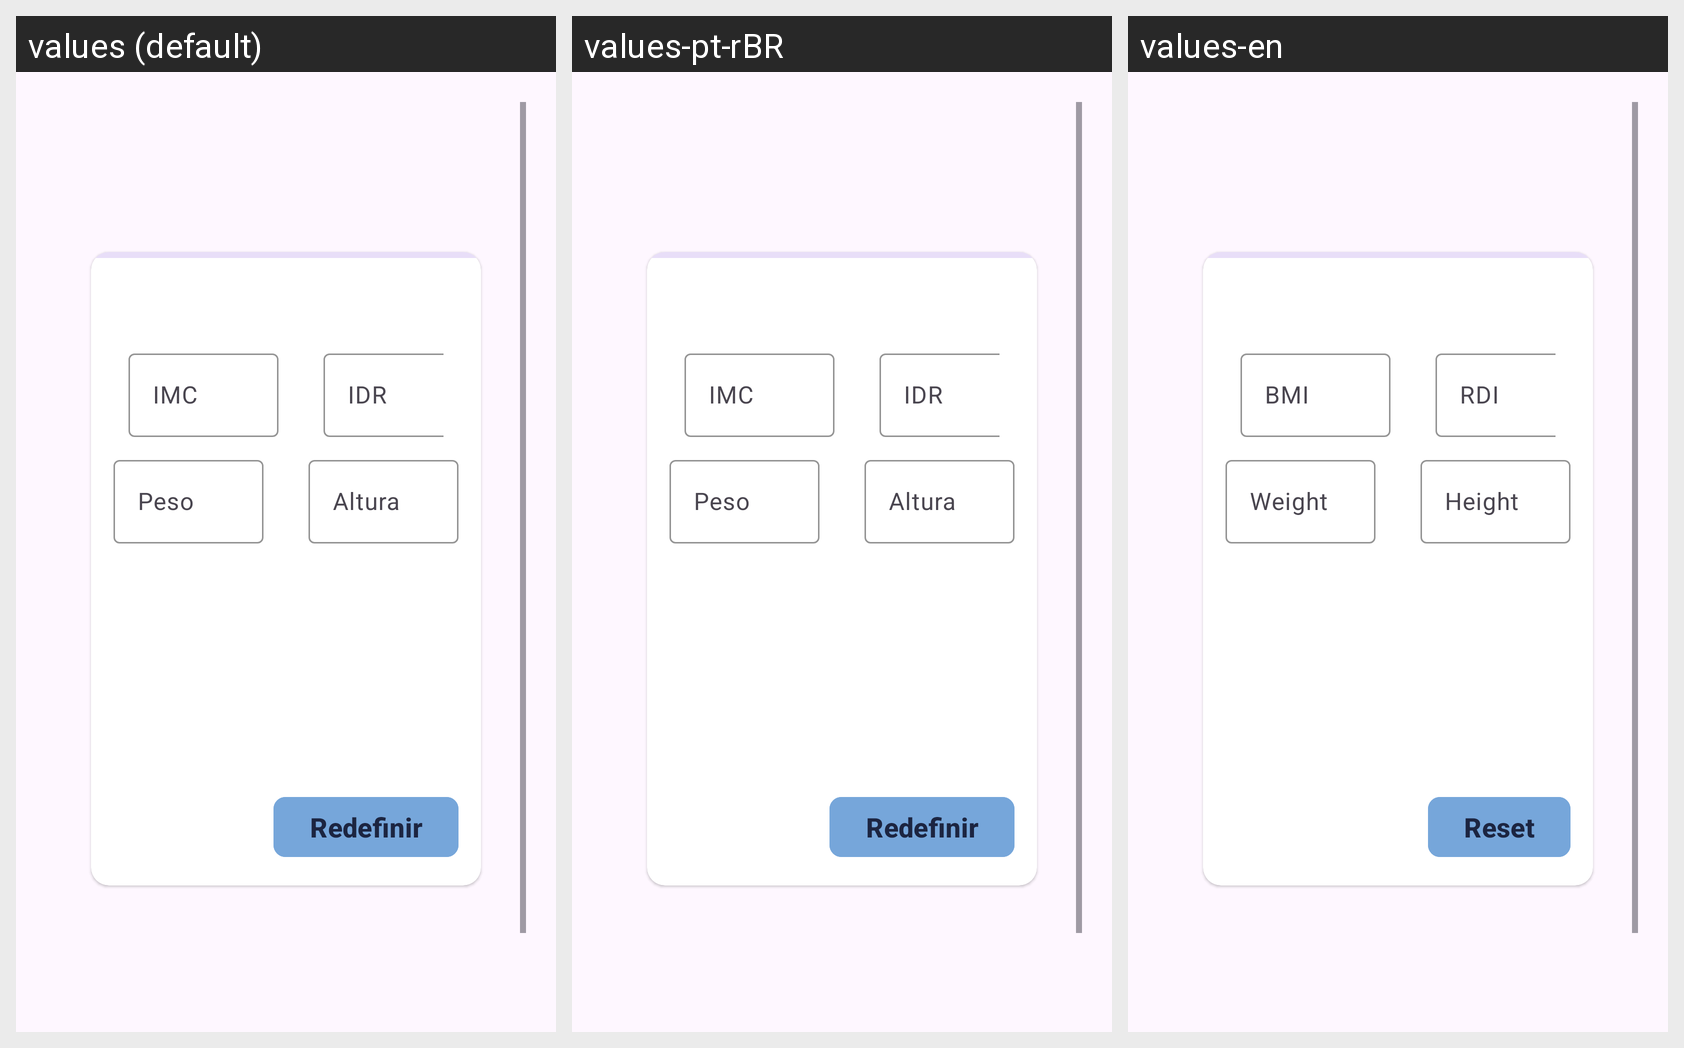

This grid shows one Android layout under several languages. Give, for every string resource on the screen, its name, the default text and each shown locale's text.
Android screen res/layout/fragment_user.xml rendered under 3 locales, left to right: values (default), values-pt-rBR, values-en. Device: Nexus 5 (rendered at 1080×1920; each locale shown at half size, 540×960, under a caption strip naming it); theme Theme.BodyApp.
Strings drawn on this screen, with the default value and each locale's value (text and hints the layout hard-codes, and strings that could not be matched under every locale, appear in the picture but are not listed):

imc_hint
  values: IMC
  values-pt-rBR: IMC
  values-en: BMI

idr_hint
  values: IDR
  values-pt-rBR: IDR
  values-en: RDI

weight_hint
  values: Peso
  values-pt-rBR: Peso
  values-en: Weight

height_hint
  values: Altura
  values-pt-rBR: Altura
  values-en: Height

reset_button_text
  values: Redefinir
  values-pt-rBR: Redefinir
  values-en: Reset
